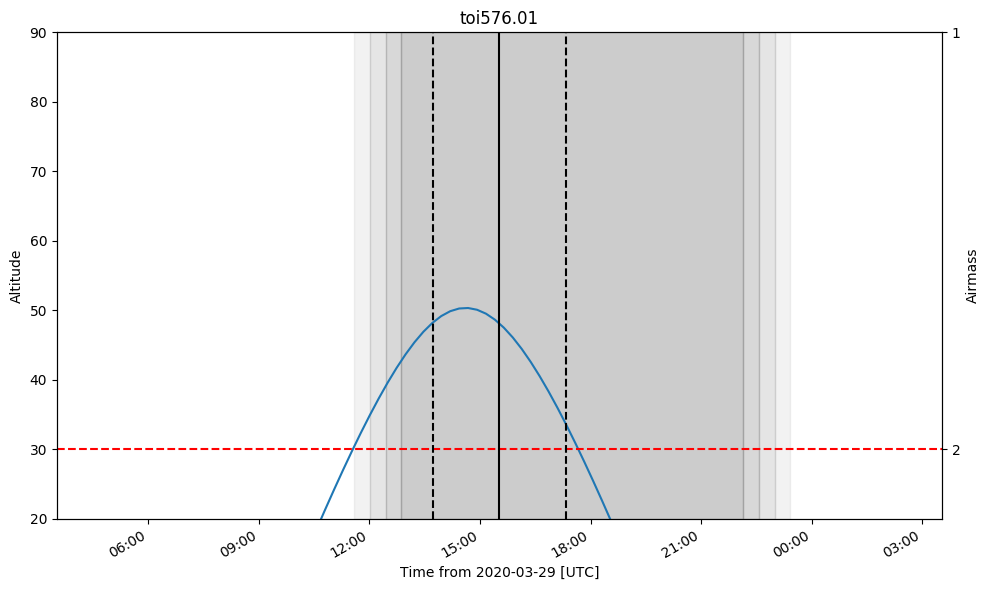

The table this chart was drawn from, first rows:
ingress, midtransit, egress
2020-03-29 13:44:13.694, 2020-03-29 15:32:49.402, 2020-03-29 17:21:25.111
